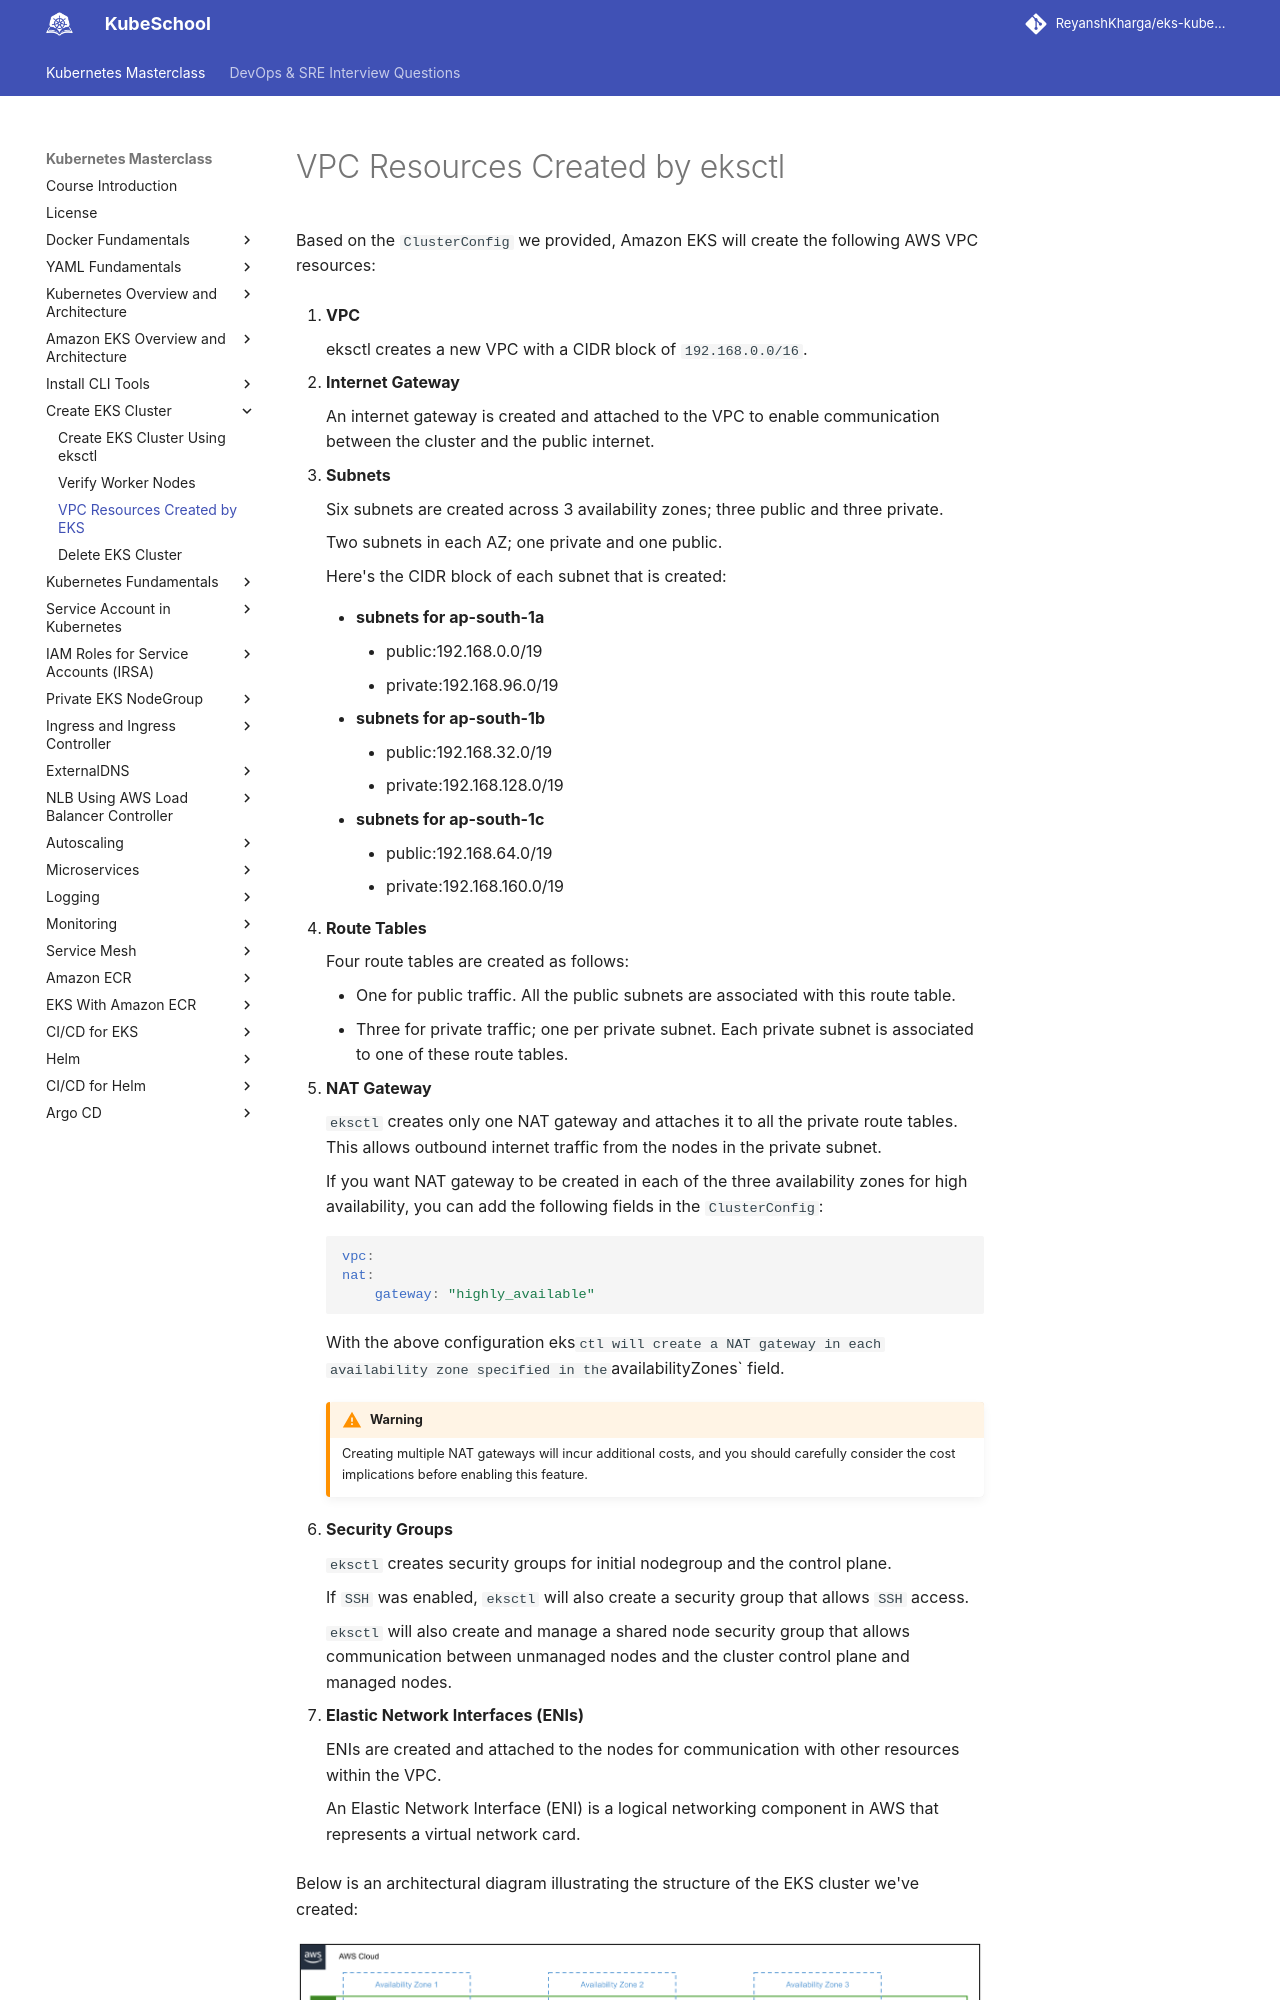

repository: ReyanshKharga/kloudkoncepts · page: kubernetes-on-eks/create-eks-cluster/vpc-resources-created-by-eksctl/index.html · generator: mkdocs

---
description: Discover and understand VPC resources created by eksctl in your Amazon EKS environment.
---

# VPC Resources Created by eksctl

Based on the `ClusterConfig` we provided, Amazon EKS will create the following AWS VPC resources:

1. **VPC**

    eksctl creates a new VPC with a CIDR block of `192.168.0.0/16`.


2. **Internet Gateway**

    An internet gateway is created and attached to the VPC to enable communication between the cluster and the public internet.

3. **Subnets**

    Six subnets are created across 3 availability zones; three public and three private.

    Two subnets in each AZ; one private and one public.

    Here's the CIDR block of each subnet that is created:

    - **subnets for ap-south-1a**

        - public:192.168.0.0/19
        - private:192.168.96.0/19

    - **subnets for ap-south-1b**

        - public:192.168.32.0/19
        - private:192.168.128.0/19

    - **subnets for ap-south-1c**

        - public:192.168.64.0/19
        - private:192.168.160.0/19

4. **Route Tables**

    Four route tables are created as follows:

    - One for public traffic. All the public subnets are associated with this route table.
    - Three for private traffic; one per private subnet. Each private subnet is associated to one of these route tables.


5. **NAT Gateway**

    `eksctl` creates only one NAT gateway and attaches it to all the private route tables. This allows outbound internet traffic from the nodes in the private subnet.

    If you want NAT gateway to be created in each of the three availability zones for high availability, you can add the following fields in the `ClusterConfig`:

    ```yaml
    vpc:
    nat:
        gateway: "highly_available"
    ```

    With the above configuration eks`ctl will create a NAT gateway in each availability zone specified in the `availabilityZones` field.

    !!! warning
        Creating multiple NAT gateways will incur additional costs, and you should carefully consider the cost implications before enabling this feature.


6. **Security Groups**

    `eksctl` creates security groups for initial nodegroup and the control plane.

    If `SSH` was enabled, `eksctl` will also create a security group that allows `SSH` access.

    `eksctl` will also create and manage a shared node security group that allows communication between unmanaged nodes and the cluster control plane and managed nodes.
